Run: headless pygame with SDL's dummy video driver; simulated clock (each Clock.tick advances the game by its frame time, no real sleeping); random seed 0; keys injected as events and as key.get_pressed() state; mouse plan: one left click at the window centre at the start of phase 2, then a move to the lower-right quarter at the start of phase 3.
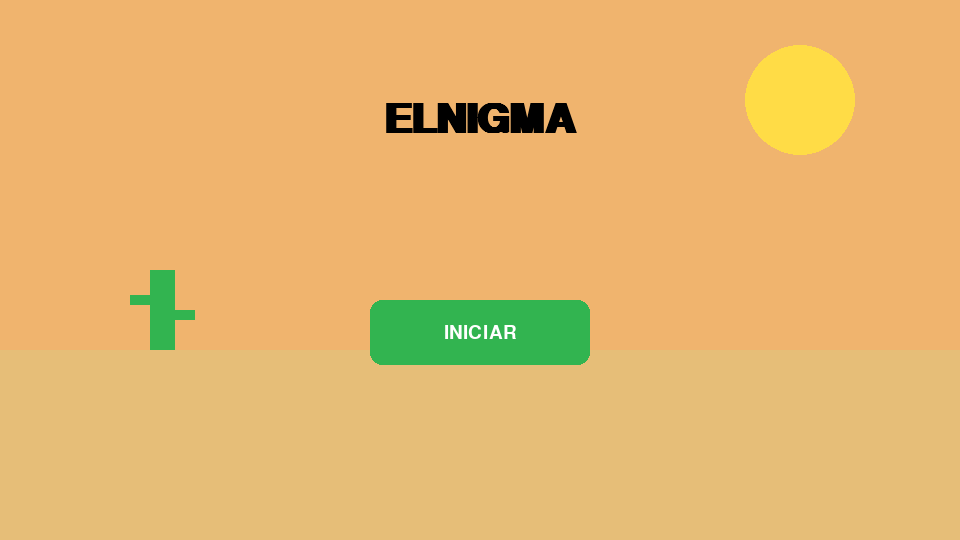
Frame 1 of 4 · flips 1–60 · no input
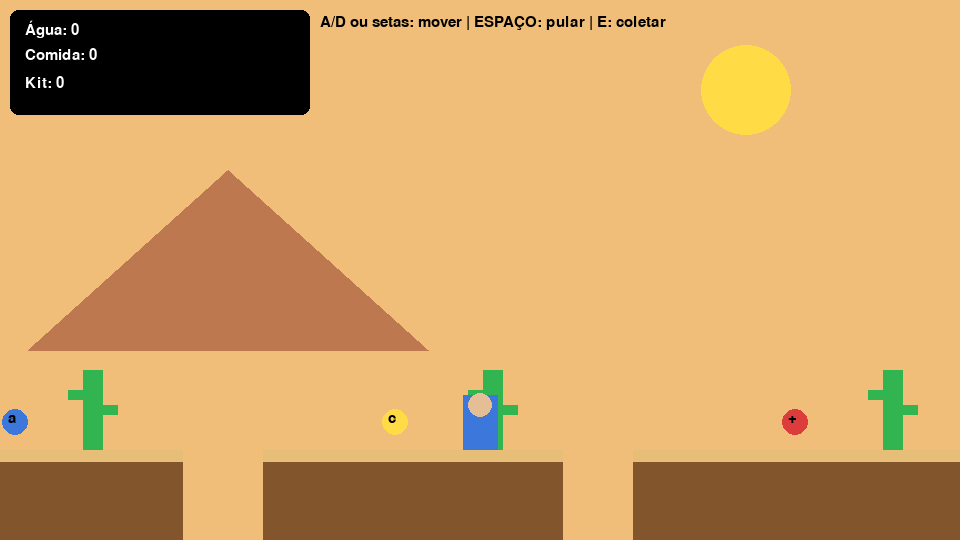
Frame 2 of 4 · flips 61–180 · clicked the window centre · tapped SPACE, RETURN · held RIGHT (→), D
Frame 3 of 4 · flips 181–300 · moved the mouse to the lower-right quarter · held DOWN (↓), S · screen unchanged from frame 2, image omitted
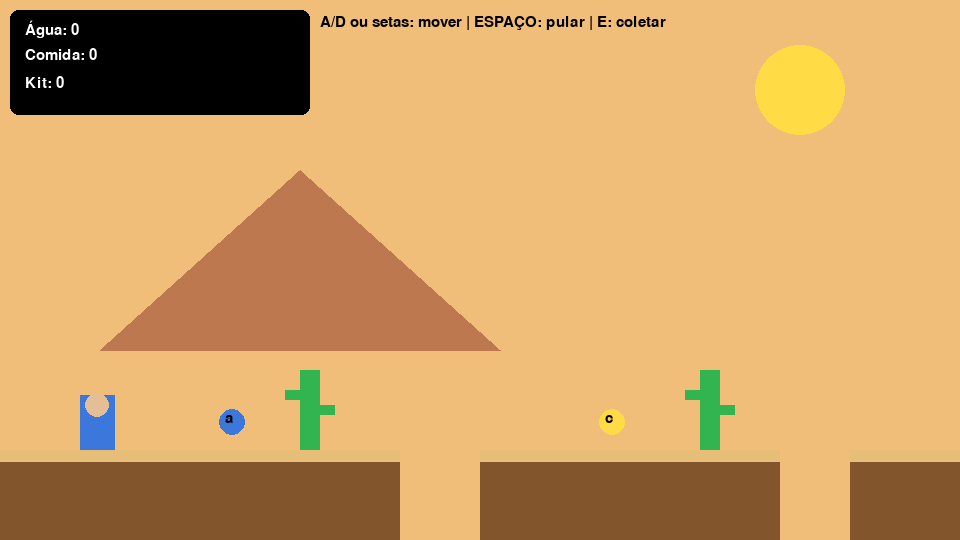
Frame 4 of 4 · flips 301–420 · held LEFT (←), A, UP (↑), W

The pygame program that drew these frames:


import pygame
import sys

# Inicialização
pygame.init()

# Configurações da janela
LARGURA = 960
ALTURA = 540
TELA = pygame.display.set_mode((LARGURA, ALTURA))
pygame.display.set_caption("Eleninho")

RELOGIO = pygame.time.Clock()
FPS = 60

# Cores
BRANCO = (255, 255, 255)
PRETO = (0, 0, 0)
AZUL = (60, 120, 220)
VERDE = (50, 180, 80)
AMARELO = (255, 220, 70)
MARROM = (130, 85, 45)
AREIA = (230, 190, 120)
LARANJA = (230, 130, 50)
VERMELHO = (220, 60, 60)

# Fontes
FONTE = pygame.font.SysFont("Arial", 28)
FONTE_TITULO = pygame.font.SysFont("Arial", 60, bold=True)
FONTE_HUD = pygame.font.SysFont("Arial", 22)


# CLASSE DO JOGADOR
class Player:

    def __init__(self):
        self.rect = pygame.Rect(80, 395, 35, 55)

        self.velocidade_x = 5
        self.velocidade_y = 0

        self.forca_pulo = -14
        self.gravidade = 0.7

        self.no_chao = False

    def mover(self, teclas):

        if teclas[pygame.K_LEFT] or teclas[pygame.K_a]:
            self.rect.x -= self.velocidade_x

        if teclas[pygame.K_RIGHT] or teclas[pygame.K_d]:
            self.rect.x += self.velocidade_x

    def pular(self):

        if self.no_chao:
            self.velocidade_y = self.forca_pulo
            self.no_chao = False

    def aplicar_gravidade(self, plataformas):

        self.velocidade_y += self.gravidade
        self.rect.y += self.velocidade_y

        self.no_chao = False

        for plataforma in plataformas:

            if self.rect.colliderect(plataforma):

                if self.velocidade_y > 0:
                    self.rect.bottom = plataforma.top
                    self.velocidade_y = 0
                    self.no_chao = True

                elif self.velocidade_y < 0:
                    self.rect.top = plataforma.bottom
                    self.velocidade_y = 0

    # Faz o personagem voltar ao início
    # quando cair em um vão
    def voltar_inicio(self):

        self.rect.x = 80
        self.rect.y = 395
        self.velocidade_y = 0
        self.no_chao = False

    def desenhar(self, tela, camera):

        pygame.draw.rect(
            tela,
            AZUL,
            (self.rect.x - camera, self.rect.y, self.rect.width, self.rect.height)
        )

        # Cabeça do personagem
        pygame.draw.circle(
            tela,
            (230, 190, 150),
            (self.rect.centerx - camera, self.rect.y + 10),
            12
        )


# CLASSE DOS COLETÁVEIS
class Collectible:

    def __init__(self, x, y, tipo, cor, simbolo):

        self.rect = pygame.Rect(x, y, 25, 25)
        self.tipo = tipo
        self.cor = cor
        self.simbolo = simbolo
        self.coletado = False

    def desenhar(self, tela, camera):

        if not self.coletado:

            pygame.draw.circle(
                tela,
                self.cor,
                (self.rect.centerx - camera, self.rect.centery),
                13
            )

            texto = FONTE_HUD.render(self.simbolo, True, PRETO)

            tela.blit(
                texto,
                (self.rect.centerx - camera - 7, self.rect.centery - 11)
            )


# TELA INICIAL
def tela_inicial():

    while True:

        TELA.fill((180, 130, 80))

        #Céu
        pygame.draw.rect(TELA, (240, 180, 110), (0, 0, LARGURA, 350))

        #Sol
        pygame.draw.circle(TELA, AMARELO, (800, 100), 55)

        #Chão
        pygame.draw.rect(TELA, AREIA, (0, 350, LARGURA, 190))

        #Cactos
        pygame.draw.rect(TELA, VERDE, (150, 270, 25, 80))
        pygame.draw.rect(TELA, VERDE, (130, 295, 20, 10))
        pygame.draw.rect(TELA, VERDE, (175, 310, 20, 10))

        # Título
        titulo = FONTE_TITULO.render("ELNIGMA", True, PRETO)

        TELA.blit(
            titulo,
            (LARGURA // 2 - titulo.get_width() // 2, 100)
        )

        # Botão iniciar
        botao = pygame.Rect(370, 300, 220, 65)

        pygame.draw.rect(TELA, VERDE, botao, border_radius=12)

        texto = FONTE.render("INICIAR", True, BRANCO)

        TELA.blit(
            texto,
            (botao.centerx - texto.get_width() // 2,
             botao.centery - texto.get_height() // 2)
        )

        for evento in pygame.event.get():

            if evento.type == pygame.QUIT:
                pygame.quit()
                sys.exit()

            if evento.type == pygame.MOUSEBUTTONDOWN:

                if botao.collidepoint(evento.pos):
                    return

            if evento.type == pygame.KEYDOWN:

                if evento.key == pygame.K_RETURN:
                    return

        pygame.display.flip()
        RELOGIO.tick(FPS)


# PRIMEIRA FASE
def primeira_fase():

    jogador = Player()

    camera = 0

    # Plataformas do cenário
    # Alguns espaços ficam sem plataformas
    plataformas = [

        pygame.Rect(0, 450, 400, 90),

        pygame.Rect(480, 450, 300, 90),

        pygame.Rect(850, 450, 350, 90),

        pygame.Rect(1270, 450, 350, 90),

        pygame.Rect(1700, 450, 300, 90)

    ]

    # Itens disponíveis
    coletaveis = [

        Collectible(220, 410, "agua", AZUL, "a"),

        Collectible(600, 410, "comida", AMARELO, "c"),

        Collectible(1000, 410, "kit", VERMELHO, "+")

    ]

    # Contadores
    inventario = {
        "agua": 0,
        "comida": 0,
        "kit": 0
    }

    rodando = True

    while rodando:

        RELOGIO.tick(FPS)

        # Eventos
        for evento in pygame.event.get():

            if evento.type == pygame.QUIT:
                pygame.quit()
                sys.exit()

            if evento.type == pygame.KEYDOWN:

                if evento.key == pygame.K_SPACE or evento.key == pygame.K_UP:
                    jogador.pular()

                # Coletar itens
                if evento.key == pygame.K_e:

                    for item in coletaveis:

                        if not item.coletado:

                            area_coleta = jogador.rect.inflate(60, 60)

                            if area_coleta.colliderect(item.rect):

                                item.coletado = True

                                inventario[item.tipo] += 1

        # Movimentação
        teclas = pygame.key.get_pressed()

        jogador.mover(teclas)

        jogador.aplicar_gravidade(plataformas)

        # Impede o jogador de sair pela esquerda
        if jogador.rect.left < 0:
            jogador.rect.left = 0

        # MECÂNICA DE QUEDA:
        # Se o personagem cair para fora da tela,
        # ele volta ao início da fase.
        if jogador.rect.top > ALTURA:

            jogador.voltar_inicio()

        # Câmera acompanha o jogador
        camera = jogador.rect.centerx - LARGURA // 2

        if camera < 0:
            camera = 0

        # Desenho do cenário
        TELA.fill((240, 190, 120))

        # Sol
        pygame.draw.circle(TELA, AMARELO, (800 - camera // 4, 90), 45)

        # Montanhas
        pygame.draw.polygon(
            TELA,
            (190, 120, 80),
            [
                (100 - camera // 3, 350),
                (300 - camera // 3, 170),
                (500 - camera // 3, 350)
            ]
        )

        # Chão e plataformas
        for plataforma in plataformas:

            pygame.draw.rect(
                TELA,
                MARROM,
                (
                    plataforma.x - camera,
                    plataforma.y,
                    plataforma.width,
                    plataforma.height
                )
            )

            pygame.draw.rect(
                TELA,
                AREIA,
                (
                    plataforma.x - camera,
                    plataforma.y,
                    plataforma.width,
                    12
                )
            )

        # Cactos decorativos
        for x in [300, 700, 1100, 1500, 1850]:

            pygame.draw.rect(
                TELA,
                VERDE,
                (x - camera, 370, 20, 80)
            )

            pygame.draw.rect(
                TELA,
                VERDE,
                (x - camera - 15, 390, 15, 10)
            )

            pygame.draw.rect(
                TELA,
                VERDE,
                (x - camera + 20, 405, 15, 10)
            )

        # Coletáveis
        for item in coletaveis:
            item.desenhar(TELA, camera)

        # Jogador
        jogador.desenhar(TELA, camera)

        # HUD
        pygame.draw.rect(TELA, PRETO, (10, 10, 300, 105), border_radius=8)

        texto_agua = FONTE_HUD.render(
            f"Água: {inventario['agua']}",
            True,
            BRANCO
        )

        texto_comida = FONTE_HUD.render(
            f"Comida: {inventario['comida']}",
            True,
            BRANCO
        )

        texto_kit = FONTE_HUD.render(
            f"Kit: {inventario['kit']}",
            True,
            BRANCO
        )

        TELA.blit(texto_agua, (25, 20))
        TELA.blit(texto_comida, (25, 48))
        TELA.blit(texto_kit, (25, 76))

        # Instruções
        instrucoes = FONTE_HUD.render(
            "A/D ou setas: mover | ESPAÇO: pular | E: coletar",
            True,
            PRETO
        )

        TELA.blit(instrucoes, (320, 15))

        pygame.display.flip()


# PROGRAMA PRINCIPAL
def main():

    tela_inicial()

    primeira_fase()


main()
